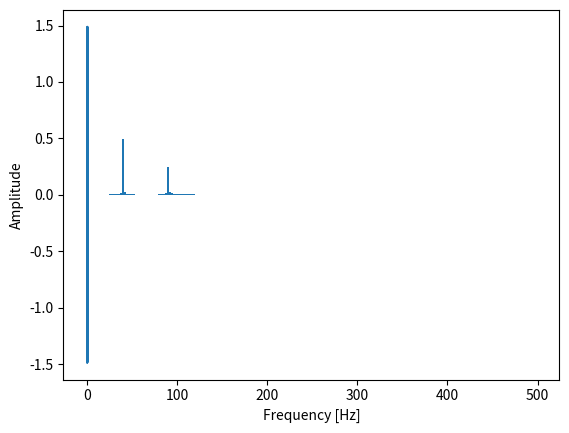

Recreate this plot in Python.
import matplotlib.pyplot as plt
import numpy as np

# def DFT(x):
#     """
#     Compute the discrete Fourier Transform of the 1D array x
#     :param x: (array)
#     """

#     N = x.size
#     n = np.arange(N)
#     k = n.reshape((N, 1))
#     e = np.exp(-2j * np.pi * k * n / N)
#     return np.dot(e, x)


def main():
    t = np.linspace(0, 0.5, 500)
    s = np.sin(40 * 2 * np.pi * t) + 0.5 * np.sin(90 * 2 * np.pi * t)

    plt.ylabel("Amplitude")
    plt.xlabel("Time [s]")
    plt.plot(t, s)
    plt.grid()
    plt.show()

    fft = np.fft.fft(s)


    for i in range(3):
        print("Value at index {}:\t{}".format(i, fft[i + 1]), "\nValue at index {}:\t{}".format(fft.size -1 - i, fft[-1 - i]))


    # fft = np.fft.fft(s)
    T = t[1] - t[0]  # sampling interval 
    N = s.size

    # 1/T = frequency
    f = np.linspace(0, 1 / T, N)

    plt.ylabel("Amplitude")
    plt.xlabel("Frequency [Hz]")
    plt.bar(f[:N // 2], np.abs(fft)[:N // 2] * 1 / N, width=2.5)  # 1 / N is a normalization factor
    plt.grid()
    plt.show()

if __name__ == '__main__':
    main()